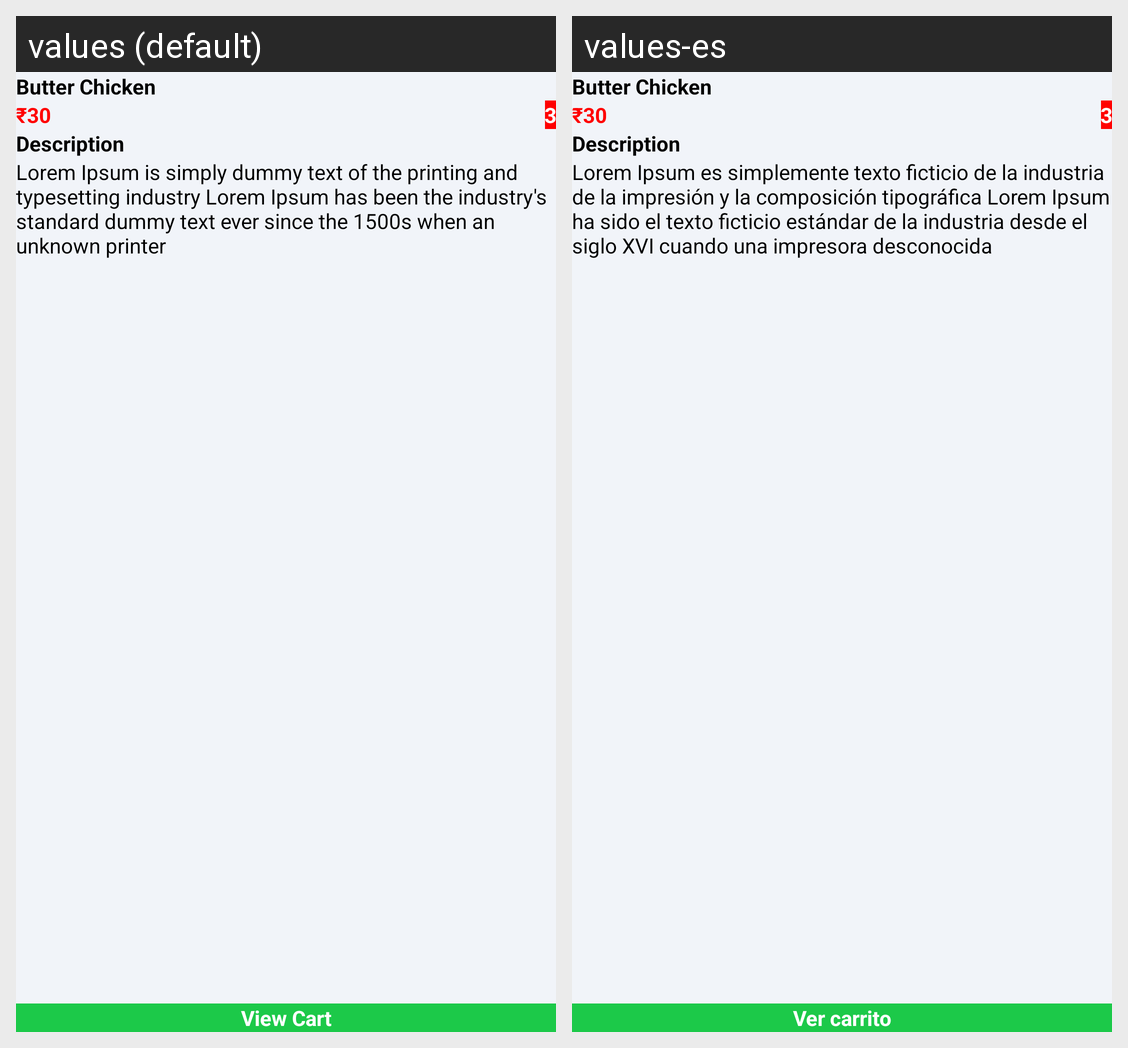

The same Android screen rendered under two of its app's locales, left to right. List the strings drawn on it with the default value and each locale's translation.
Android screen res/layout/activity_food_item_details.xml rendered under 2 locales, left to right: values (default), values-es. Device: Nexus 5 (rendered at 1080×1920; each locale shown at half size, 540×960, under a caption strip naming it); theme AppTheme.
Strings drawn on this screen, with the default value and each locale's value (text and hints the layout hard-codes, and strings that could not be matched under every locale, appear in the picture but are not listed):

dummy_text
  values: Lorem Ipsum is simply dummy text of the printing and typesetting industry Lorem Ipsum has been the industry's standard dummy text ever since the 1500s when an unknown printer
  values-es: Lorem Ipsum es simplemente texto ficticio de la industria de la impresión y la composición tipográfica Lorem Ipsum ha sido el texto ficticio estándar de la industria desde el siglo XVI cuando una impresora desconocida

view_cart
  values: View Cart
  values-es: Ver carrito
